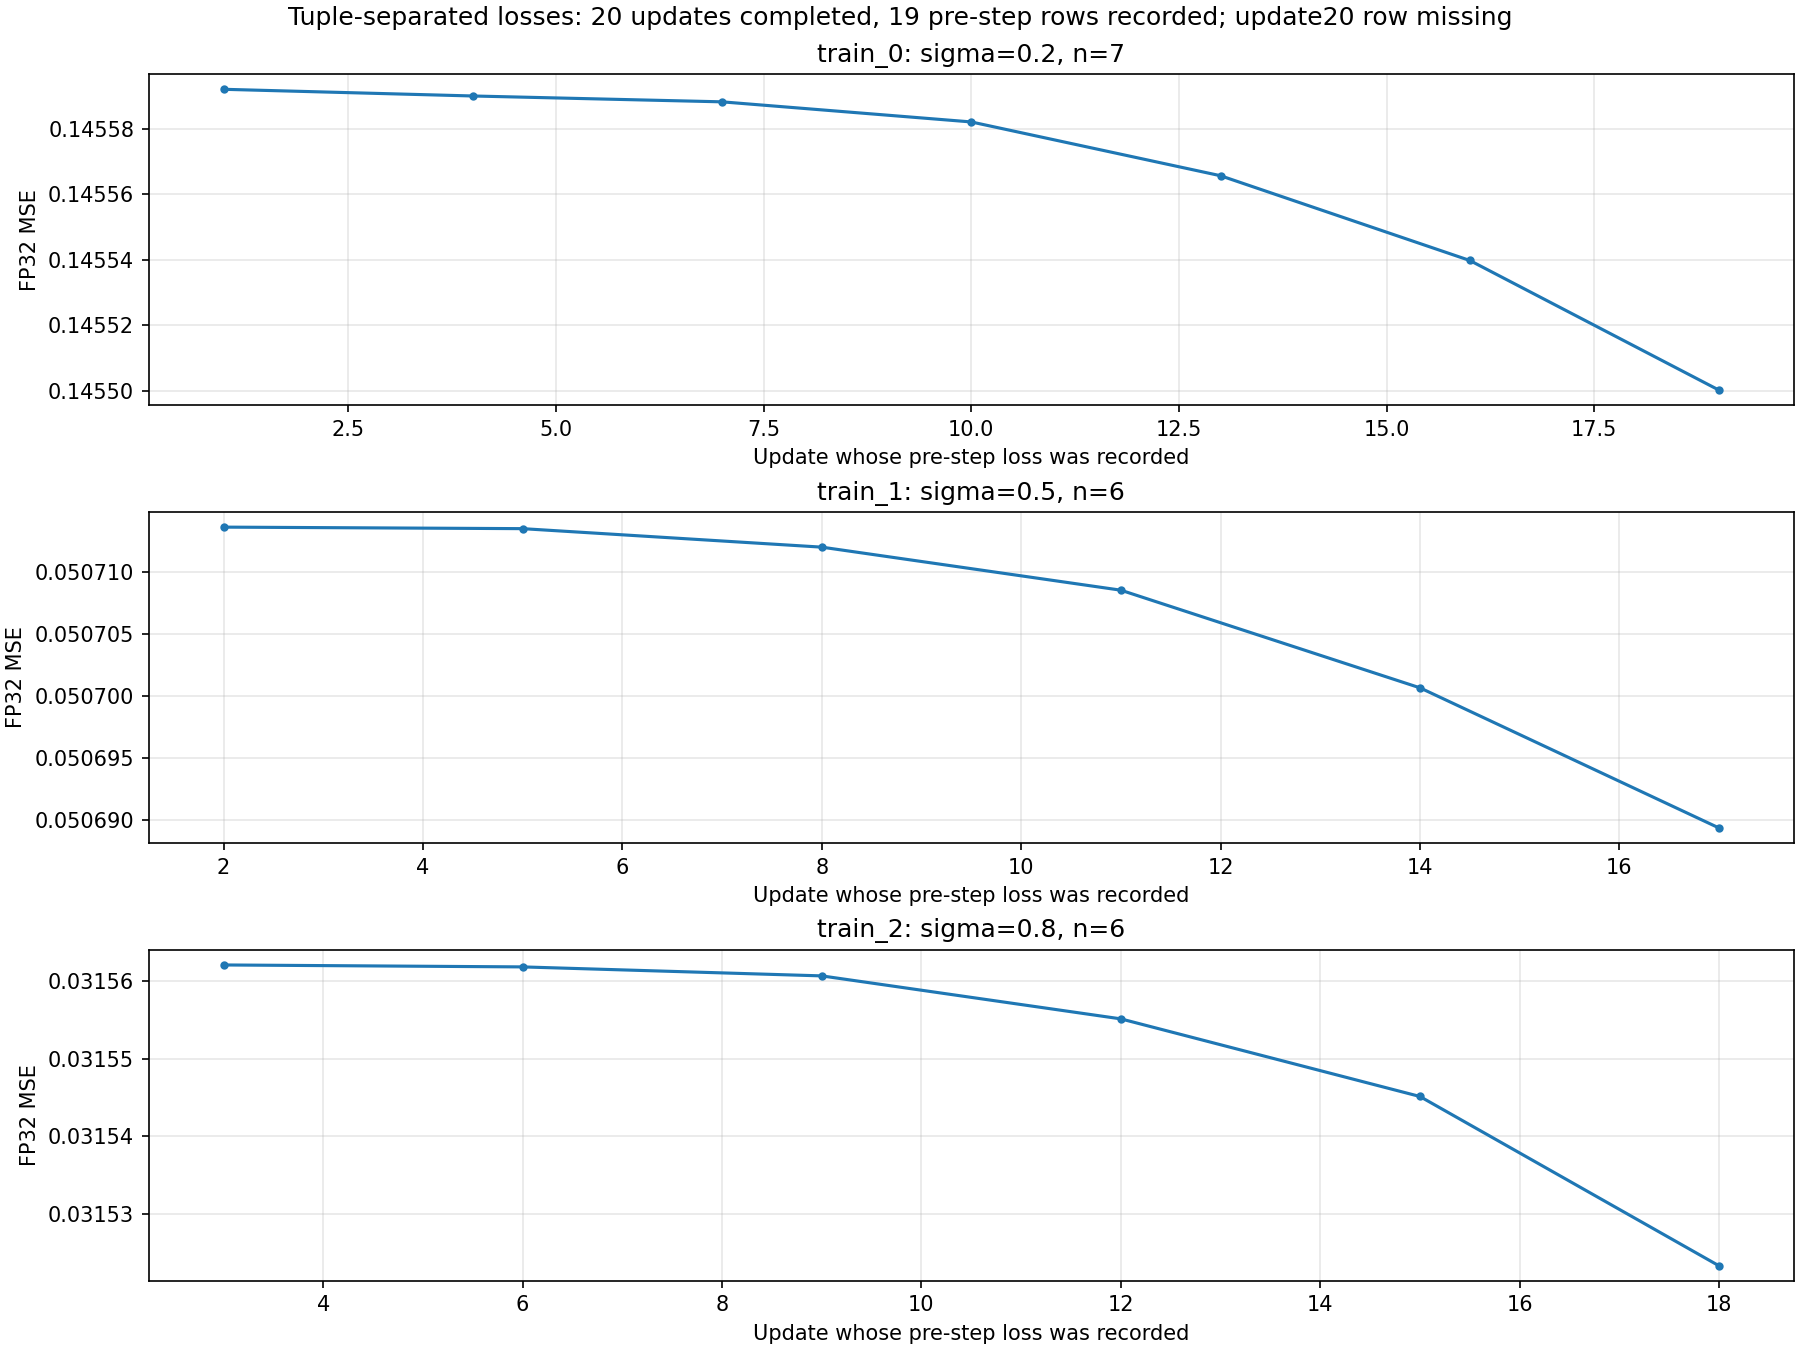

The file beside this chart, header and first rows:
update, tuple_id, pre_step_MSE
1, train_0, 0.1456
2, train_1, 0.05071
3, train_2, 0.03156
4, train_0, 0.1456
5, train_1, 0.05071
6, train_2, 0.03156
7, train_0, 0.1456
8, train_1, 0.05071
9, train_2, 0.03156
10, train_0, 0.1456
11, train_1, 0.05071
12, train_2, 0.03156
13, train_0, 0.1456
14, train_1, 0.0507
15, train_2, 0.03155
16, train_0, 0.1455
17, train_1, 0.05069
18, train_2, 0.03152
19, train_0, 0.1455
